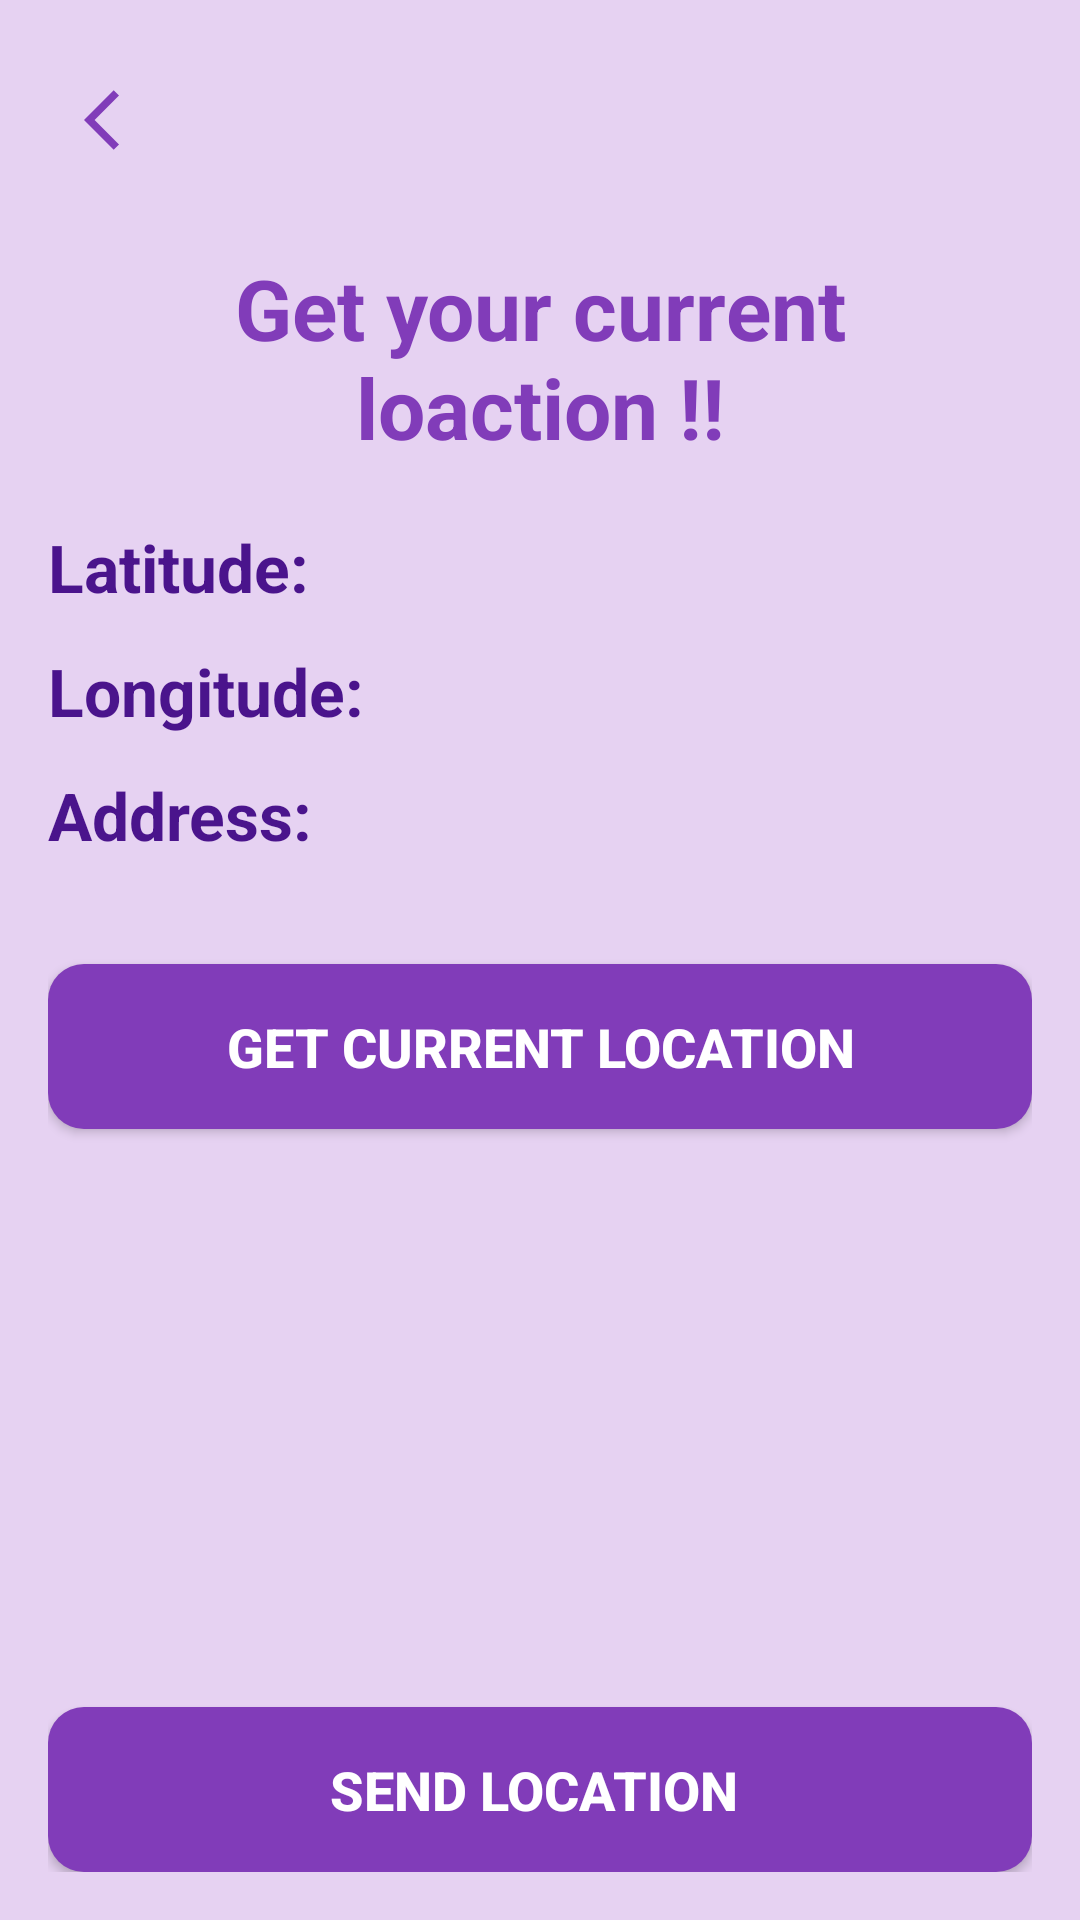

Write the Android layout XML for this screen, with the resource values it uses.
<!-- AndroidManifest.xml: application theme Base.Theme.Womensafetyapp -->
<!-- res/layout/activity_location.xml -->
<?xml version="1.0" encoding="utf-8"?>
<LinearLayout xmlns:android="http://schemas.android.com/apk/res/android"
    xmlns:app="http://schemas.android.com/apk/res-auto"
    xmlns:tools="http://schemas.android.com/tools"
    android:id="@+id/main"
    android:fitsSystemWindows="true"
    android:orientation="vertical"
    android:layout_width="match_parent"
    android:layout_height="match_parent"
    android:padding="16dp"
    android:background="#e6d2f2"
    tools:context=".LocationActivity">

    <ImageButton
        android:layout_width="48dp"
        android:layout_height="48dp"
        android:src="@drawable/back"
        android:id="@+id/backToDashboard"
        android:contentDescription="back to home page"
        android:background="@android:color/transparent"/>

    <TextView
        android:id="@+id/title"
        android:layout_width="wrap_content"
        android:layout_height="wrap_content"
        android:text="Get your current loaction !!"
        android:layout_marginTop="20dp"
        android:textAlignment="center"
        android:layout_gravity="center"
        android:textColor="#813cb9"
        android:textSize="28sp"
        android:textStyle="bold"
        />


    <TextView
        android:id="@+id/txtLatitude"
        android:layout_width="wrap_content"
        android:layout_height="wrap_content"
        android:layout_marginTop="20dp"
        android:text="Latitude: "
        android:textSize="22sp"
        android:textColor="#4A148C"
        android:textStyle="bold"/>

    <TextView
        android:id="@+id/txtLongitude"
        android:layout_width="wrap_content"
        android:layout_height="wrap_content"
        android:layout_marginTop="12dp"
        android:text="Longitude: "
        android:textSize="22sp"
        android:textColor="#4A148C"
        android:textStyle="bold"/>

    <TextView
        android:id="@+id/txtAddress"
        android:layout_width="wrap_content"
        android:layout_height="wrap_content"
        android:layout_marginTop="12dp"
        android:text="Address: "
        android:textSize="22sp"
        android:textColor="#4A148C"
        android:textStyle="bold"/>

    <androidx.appcompat.widget.AppCompatButton
        android:id="@+id/btnGetLocation"
        android:layout_width="match_parent"
        android:layout_height="55dp"
        android:layout_marginTop="35dp"
        android:background="@drawable/button_yes"
        android:text="Get Current Location"
        android:textColor="@color/white"
        android:textSize="18sp"
        android:textStyle="bold"/>

    <ListView
        android:id="@+id/contactListView"
        android:layout_width="wrap_content"
        android:layout_height="200dp"
        android:layout_weight="1"
        android:paddingBottom="20dp"/>

    <androidx.appcompat.widget.AppCompatButton
        android:id="@+id/btnSendLocation"
        android:layout_width="match_parent"
        android:layout_height="55dp"
        android:background="@drawable/button_yes"
        android:text="Send Location "
        android:textColor="@color/white"
        android:textSize="18sp"
        android:textStyle="bold" />

</LinearLayout>
<!-- resources referenced by this layout -->
<resources>
  <color name="white">#FFFFFFFF</color>
  <!-- drawable back (drawable) -->
  <vector xmlns:android="http://schemas.android.com/apk/res/android" android:autoMirrored="true" android:height="24dp" android:tint="#813CB9" android:viewportHeight="24" android:viewportWidth="24" android:width="24dp">
        
      <path android:fillColor="@android:color/white" android:pathData="M11.67,3.87L9.9,2.1 0,12l9.9,9.9 1.77,-1.77L3.54,12z"/>
      
  </vector>
  <!-- drawable button_yes (drawable) -->
  <?xml version="1.0" encoding="utf-8"?>
  <shape xmlns:android="http://schemas.android.com/apk/res/android">
      <solid android:color="#813cb9" />
      <corners android:radius="12dp" />
      <padding android:left="12dp" android:top="8dp" android:right="12dp" android:bottom="8dp"/>
  </shape>
  <style name="Base.Theme.Womensafetyapp" parent="Theme.Material3.DayNight.NoActionBar">
          <item name="android:statusBarColor">@android:color/transparent</item>
  
      </style>
</resources>
